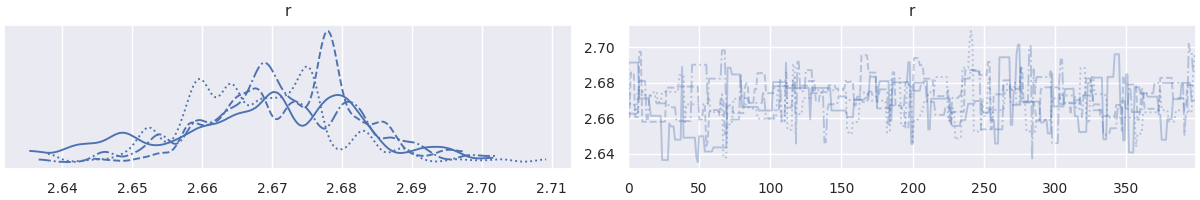

Data behind this chart, as committed beside it:
, r
0, 2.692
1, 2.692
2, 2.692
3, 2.692
4, 2.692
5, 2.692
6, 2.692
7, 2.692
8, 2.671
9, 2.671
10, 2.671
11, 2.671
12, 2.671
13, 2.671
14, 2.671
15, 2.668
16, 2.661
17, 2.661
18, 2.661
19, 2.661
20, 2.661
21, 2.661
22, 2.661
23, 2.661
24, 2.637
25, 2.637
26, 2.637
27, 2.637
28, 2.637
29, 2.657
30, 2.655
31, 2.655
32, 2.655
33, 2.648
34, 2.648
35, 2.648
36, 2.648
37, 2.648
38, 2.689
39, 2.649
40, 2.649
41, 2.649
42, 2.649
43, 2.649
44, 2.649
45, 2.649
46, 2.649
47, 2.649
48, 2.638
49, 2.635
50, 2.65
51, 2.65
52, 2.65
53, 2.65
54, 2.641
55, 2.641
56, 2.641
57, 2.641
58, 2.641
59, 2.641
... 1,540 more rows
